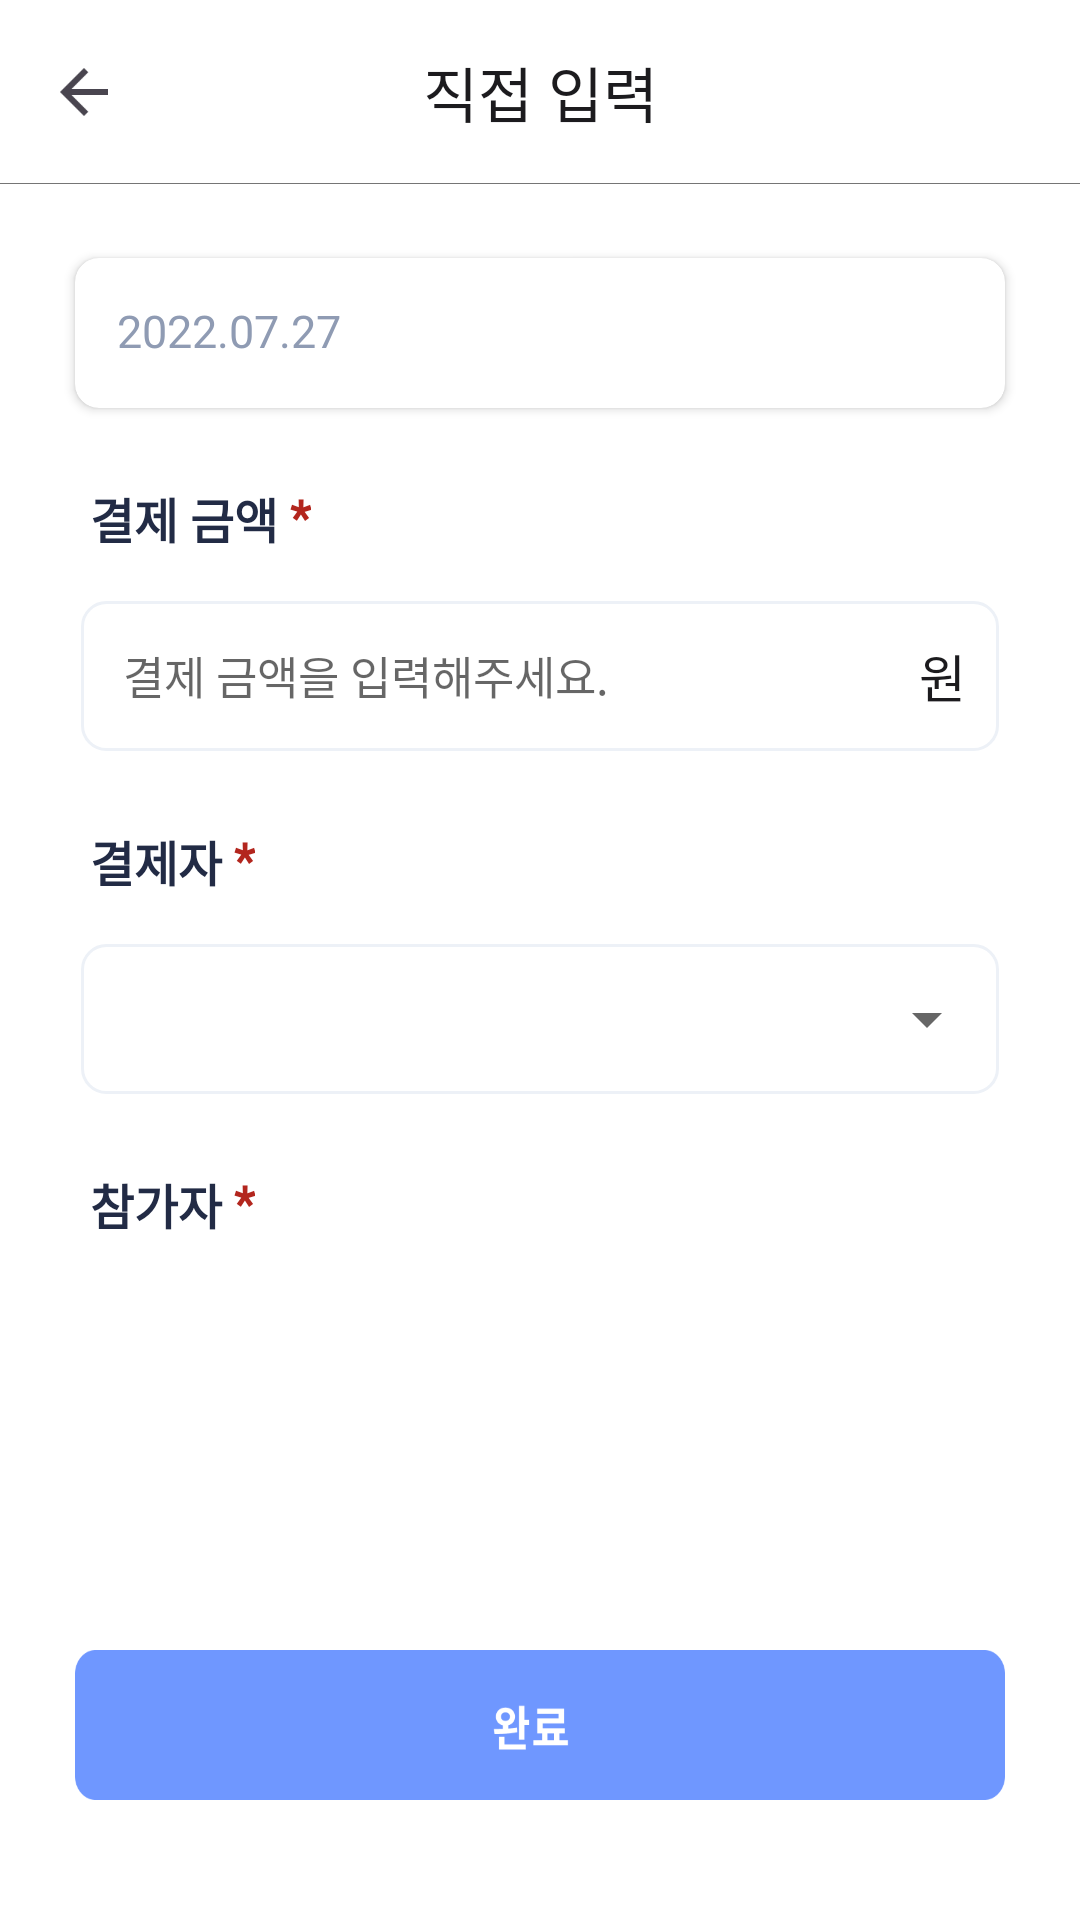

Reconstruct the res/layout file that produces this screen, plus the resources it refers to.
<!-- AndroidManifest.xml: application theme AppTheme -->
<!-- res/layout/activity_meet_second_calc.xml -->
<?xml version="1.0" encoding="utf-8"?>
<androidx.constraintlayout.widget.ConstraintLayout xmlns:android="http://schemas.android.com/apk/res/android"
    xmlns:app="http://schemas.android.com/apk/res-auto"
    xmlns:tools="http://schemas.android.com/tools"
    android:layout_width="match_parent"
    android:layout_height="match_parent"
    tools:context=".ui.calculation.SecondCalculationActivity">

    <androidx.constraintlayout.widget.ConstraintLayout
        android:id="@+id/topLayout"
        android:layout_width="match_parent"
        android:layout_height="wrap_content"
        app:layout_constraintEnd_toEndOf="parent"
        app:layout_constraintStart_toStartOf="parent"
        app:layout_constraintTop_toTopOf="parent">

        <ImageButton
            android:layout_width="24dp"
            android:layout_height="24dp"
            android:layout_marginStart="16dp"
            android:background="@drawable/back_arrow"
            app:layout_constraintBottom_toBottomOf="@+id/secondCalculationTextView"
            app:layout_constraintStart_toStartOf="parent"
            app:layout_constraintTop_toTopOf="@+id/secondCalculationTextView" />

        <TextView
            android:id="@+id/secondCalculationTextView"
            android:layout_width="match_parent"
            android:layout_height="match_parent"
            android:layout_marginTop="16dp"
            android:layout_marginBottom="16dp"
            android:fontFamily="@font/sans_kr"
            android:gravity="center"
            android:includeFontPadding="false"
            android:text="직접 입력"
            android:textColor="@color/text_color"
            android:textSize="20sp"
            app:layout_constraintBottom_toBottomOf="parent"
            app:layout_constraintStart_toStartOf="parent"
            app:layout_constraintTop_toTopOf="parent" />
    </androidx.constraintlayout.widget.ConstraintLayout>

    <View
        android:layout_width="match_parent"
        android:layout_height="0.25dp"
        android:background="#757575"
        app:layout_constraintEnd_toEndOf="parent"
        app:layout_constraintStart_toStartOf="parent"
        app:layout_constraintTop_toBottomOf="@+id/topLayout" />

    <androidx.cardview.widget.CardView
        android:id="@+id/whenCardView"
        android:layout_width="match_parent"
        android:layout_height="50dp"
        android:layout_marginStart="25dp"
        android:layout_marginTop="25dp"
        android:layout_marginEnd="25dp"
        app:cardCornerRadius="8dp"
        app:layout_constraintEnd_toEndOf="parent"
        app:layout_constraintStart_toStartOf="parent"
        app:layout_constraintTop_toBottomOf="@+id/topLayout">

        <TextView
            android:id="@+id/dateTV"
            android:layout_width="wrap_content"
            android:layout_height="wrap_content"
            android:layout_gravity="left|center"
            android:layout_marginStart="14dp"
            android:fontFamily="@font/sans_kr"
            android:includeFontPadding="false"
            android:text="2022.07.27"
            android:textColor="#8F9BB3"
            android:textSize="15sp" />
    </androidx.cardview.widget.CardView>

    <TextView
        android:id="@+id/costTextView"
        android:layout_width="wrap_content"
        android:layout_height="wrap_content"
        android:layout_marginStart="30dp"
        android:fontFamily="@font/notosans_kr"
        android:includeFontPadding="false"
        android:text="결제 금액 "
        android:textColor="@color/black"
        android:textSize="16sp"
        android:textStyle="bold"
        android:layout_marginTop="25dp"
        app:layout_constraintTop_toBottomOf="@+id/whenCardView"
        app:layout_constraintStart_toStartOf="parent"/>

    <androidx.constraintlayout.widget.ConstraintLayout
        android:id="@+id/costCL"
        app:layout_constraintStart_toStartOf="parent"
        app:layout_constraintTop_toBottomOf="@id/costTextView"
        android:layout_width="match_parent"
        android:layout_height="50dp"
        android:layout_marginLeft="27dp"
        android:layout_marginRight="27dp"
        android:layout_marginTop="16dp">

        <View
            android:id="@+id/costETBox"
            android:layout_width="match_parent"
            android:layout_height="match_parent"
            android:background="@drawable/rectangle2"
            />

        <EditText
            android:id="@+id/costET"
            android:layout_width="match_parent"
            android:layout_height="match_parent"
            android:layout_marginStart="14dp"
            android:background="@android:color/transparent"
            android:fontFamily="@font/sans_kr"
            android:gravity="left|center"
            android:hint="결제 금액을 입력해주세요."
            android:includeFontPadding="false"
            android:inputType="textNoSuggestions"
            android:textCursorDrawable="@drawable/cursor_color"
            android:textSize="15sp" />

        <TextView
            android:id="@+id/wonTextView"
            android:layout_width="wrap_content"
            android:layout_height="wrap_content"
            android:layout_marginEnd="11dp"
            android:fontFamily="@font/notosans_kr"
            android:includeFontPadding="false"
            android:text="원"
            android:textColor="#1C1B1E"
            android:textSize="17sp"
            app:layout_constraintBottom_toBottomOf="parent"
            app:layout_constraintEnd_toEndOf="parent"
            app:layout_constraintTop_toTopOf="parent"
            />

    </androidx.constraintlayout.widget.ConstraintLayout>

    <TextView
        android:layout_width="wrap_content"
        android:layout_height="wrap_content"
        android:fontFamily="@font/notosans_kr"
        android:includeFontPadding="false"
        android:text="*"
        android:textColor="#b3261e"
        android:textSize="16sp"
        android:textStyle="bold"
        app:layout_constraintBottom_toBottomOf="@+id/costTextView"
        app:layout_constraintStart_toEndOf="@+id/costTextView"
        app:layout_constraintTop_toTopOf="@+id/costTextView" />

    <TextView
        android:id="@+id/payerTextView"
        android:layout_width="wrap_content"
        android:layout_height="wrap_content"
        android:layout_marginStart="30dp"
        android:layout_marginTop="25dp"
        android:fontFamily="@font/sans_kr"
        android:includeFontPadding="false"
        android:text="결제자 "
        android:textColor="#222b45"
        android:textSize="16sp"
        android:textStyle="bold"
        app:layout_constraintStart_toStartOf="parent"
        app:layout_constraintTop_toBottomOf="@+id/costCL" />

    <TextView
        android:layout_width="wrap_content"
        android:layout_height="wrap_content"
        android:fontFamily="@font/sans_kr"
        android:includeFontPadding="false"
        android:text="*"
        android:textColor="#b3261e"
        android:textSize="16sp"
        android:textStyle="bold"
        app:layout_constraintBottom_toBottomOf="@+id/payerTextView"
        app:layout_constraintStart_toEndOf="@+id/payerTextView"
        app:layout_constraintTop_toTopOf="@+id/payerTextView" />

    <androidx.constraintlayout.widget.ConstraintLayout
        android:id="@+id/payerCL"
        app:layout_constraintStart_toStartOf="parent"
        app:layout_constraintTop_toBottomOf="@id/payerTextView"
        android:layout_width="match_parent"
        android:layout_height="50dp"
        android:layout_marginLeft="27dp"
        android:layout_marginRight="27dp"
        android:layout_marginTop="16dp">

        <Spinner
            android:id="@+id/payerSpinner"
            android:layout_width="match_parent"
            android:layout_height="wrap_content"
            app:layout_constraintTop_toTopOf="parent"
            app:layout_constraintBottom_toBottomOf="parent"
            app:layout_constraintStart_toStartOf="parent"
            />

        <View
            android:id="@+id/payerDropDownBox"
            android:layout_width="match_parent"
            android:layout_height="match_parent"
            android:background="@drawable/rectangle2"
            tools:layout_editor_absoluteX="0dp"
            tools:layout_editor_absoluteY="0dp" />

    </androidx.constraintlayout.widget.ConstraintLayout>

    <TextView
        android:id="@+id/participantTextView"
        android:layout_width="wrap_content"
        android:layout_height="wrap_content"
        android:layout_marginStart="30dp"
        android:layout_marginTop="25dp"
        android:fontFamily="@font/sans_kr"
        android:includeFontPadding="false"
        android:text="참가자 "
        android:textColor="#222b45"
        android:textSize="16sp"
        android:textStyle="bold"
        app:layout_constraintStart_toStartOf="parent"
        app:layout_constraintTop_toBottomOf="@+id/payerCL" />

    <TextView
        android:layout_width="wrap_content"
        android:layout_height="wrap_content"
        android:fontFamily="@font/sans_kr"
        android:includeFontPadding="false"
        android:text="*"
        android:textColor="#b3261e"
        android:textSize="16sp"
        android:textStyle="bold"
        app:layout_constraintBottom_toBottomOf="@+id/participantTextView"
        app:layout_constraintStart_toEndOf="@+id/participantTextView"
        app:layout_constraintTop_toTopOf="@+id/participantTextView" />


    

    <androidx.recyclerview.widget.RecyclerView
        android:id="@+id/participantRV"
        android:layout_width="wrap_content"
        android:layout_height="190dp"
        tools:itemCount="3"
        tools:listitem="@layout/sc_participant_item"
        app:layout_constraintTop_toBottomOf="@id/participantTextView"
        android:layout_marginTop="12dp"
        app:layout_constraintStart_toStartOf="parent"
        android:layout_marginStart="10dp"/>

    <ImageButton
        android:id="@+id/finishIBtn"
        android:layout_marginBottom="40dp"
        app:layout_constraintBottom_toBottomOf="parent"
        android:background="@drawable/finish"
        android:layout_marginHorizontal="25dp"
        android:layout_width="match_parent"
        android:layout_height="50dp"/>

</androidx.constraintlayout.widget.ConstraintLayout>
<!-- res/layout/sc_participant_item.xml (included above) -->
<?xml version="1.0" encoding="utf-8"?>
<androidx.constraintlayout.widget.ConstraintLayout xmlns:android="http://schemas.android.com/apk/res/android"
    xmlns:app="http://schemas.android.com/apk/res-auto"
    android:layout_width="390dp"
    android:layout_height="63dp">

    <ImageView
        android:id="@+id/myPhotoImageView"
        android:layout_width="46dp"
        android:layout_height="46dp"
        android:layout_marginStart="16dp"
        android:background="@android:color/transparent"
        android:src="@drawable/basic_photo"
        app:layout_constraintBottom_toBottomOf="parent"
        app:layout_constraintStart_toStartOf="parent"
        app:layout_constraintTop_toTopOf="parent" />

    <TextView
        android:id="@+id/nameTextView"
        android:layout_width="wrap_content"
        android:layout_height="wrap_content"
        android:layout_marginStart="10dp"
        android:fontFamily="@font/sans_kr"
        android:includeFontPadding="false"
        android:text="김정산"
        android:textColor="#222B45"
        android:textSize="16sp"
        android:textStyle="bold"
        app:layout_constraintBottom_toBottomOf="@id/myPhotoImageView"
        app:layout_constraintStart_toEndOf="@+id/myPhotoImageView"
        app:layout_constraintTop_toTopOf="@+id/myPhotoImageView" />


    <RadioButton
        android:id="@+id/participantRBtn"
        android:layout_width="24dp"
        android:layout_height="24dp"
        android:layout_gravity="center_vertical"
        android:layout_marginEnd="14dp"
        android:button="@drawable/check_radio_button"
        android:checked="true"
        android:scaleX="1"
        android:scaleY="1"
        app:layout_constraintBottom_toBottomOf="parent"
        app:layout_constraintEnd_toEndOf="parent"
        app:layout_constraintTop_toTopOf="parent" />

</androidx.constraintlayout.widget.ConstraintLayout>
<!-- resources referenced by this layout -->
<resources>
  <color name="black">#FF222B45</color>
  <color name="text_color">#1c1b1e</color>
  <!-- drawable back_arrow: png bitmap (drawable, 697 bytes) -->
  <!-- drawable basic_photo: png bitmap (drawable, 28506 bytes) -->
  <!-- drawable check_radio_button (drawable) -->
  <?xml version="1.0" encoding="utf-8"?>
  <selector xmlns:android="http://schemas.android.com/apk/res/android">
      <item android:state_checked="true" android:drawable="@drawable/checked_button"/>
      <item android:state_checked="false" android:drawable="@drawable/unchecked_button"/>
  </selector>
  <!-- drawable finish: png bitmap (drawable, 3850 bytes) -->
  <!-- drawable rectangle2 (drawable) -->
  <?xml version="1.0" encoding="utf-8"?>
  <shape
      xmlns:android="http://schemas.android.com/apk/res/android"
      android:shape="rectangle">
      <corners android:radius="8dp"/>
      <stroke
          android:width="1dp"
          android:color="#edf1f7" />
  </shape>
  <style name="AppTheme" parent="Theme.MaterialComponents.DayNight.NoActionBar">
          
          <item name="colorPrimary">@color/sky_blue</item>
          <item name="colorPrimaryVariant">#D9D9D9</item>
          <item name="colorOnPrimary">#000</item>
          <item name="colorSecondary">@color/teal_200</item>
          <item name="colorSecondaryVariant">@color/sky_blue</item>
          <item name="colorOnSecondary">@color/white</item>
              
              
          <item name="android:statusBarColor" tools:targetApi="l">@color/white</item>
          <item name="android:windowLightStatusBar" tools:targetApi="m">true</item>
          <item name="android:timePickerStyle">@style/TimePickerTheme</item>
      </style>
  <!-- drawable checked_button: png bitmap (drawable, 760 bytes) -->
  <!-- drawable unchecked_button: png bitmap (drawable, 675 bytes) -->
  <color name="sky_blue">#6f97ff</color>
  <color name="teal_200">#6f97ff</color>
  <color name="white">#FFFFFFFF</color>
  <style name="TimePickerTheme" parent="android:Widget.Material.Light.TimePicker">
          <item name="android:timePickerMode">spinner</item>
      </style>
</resources>
